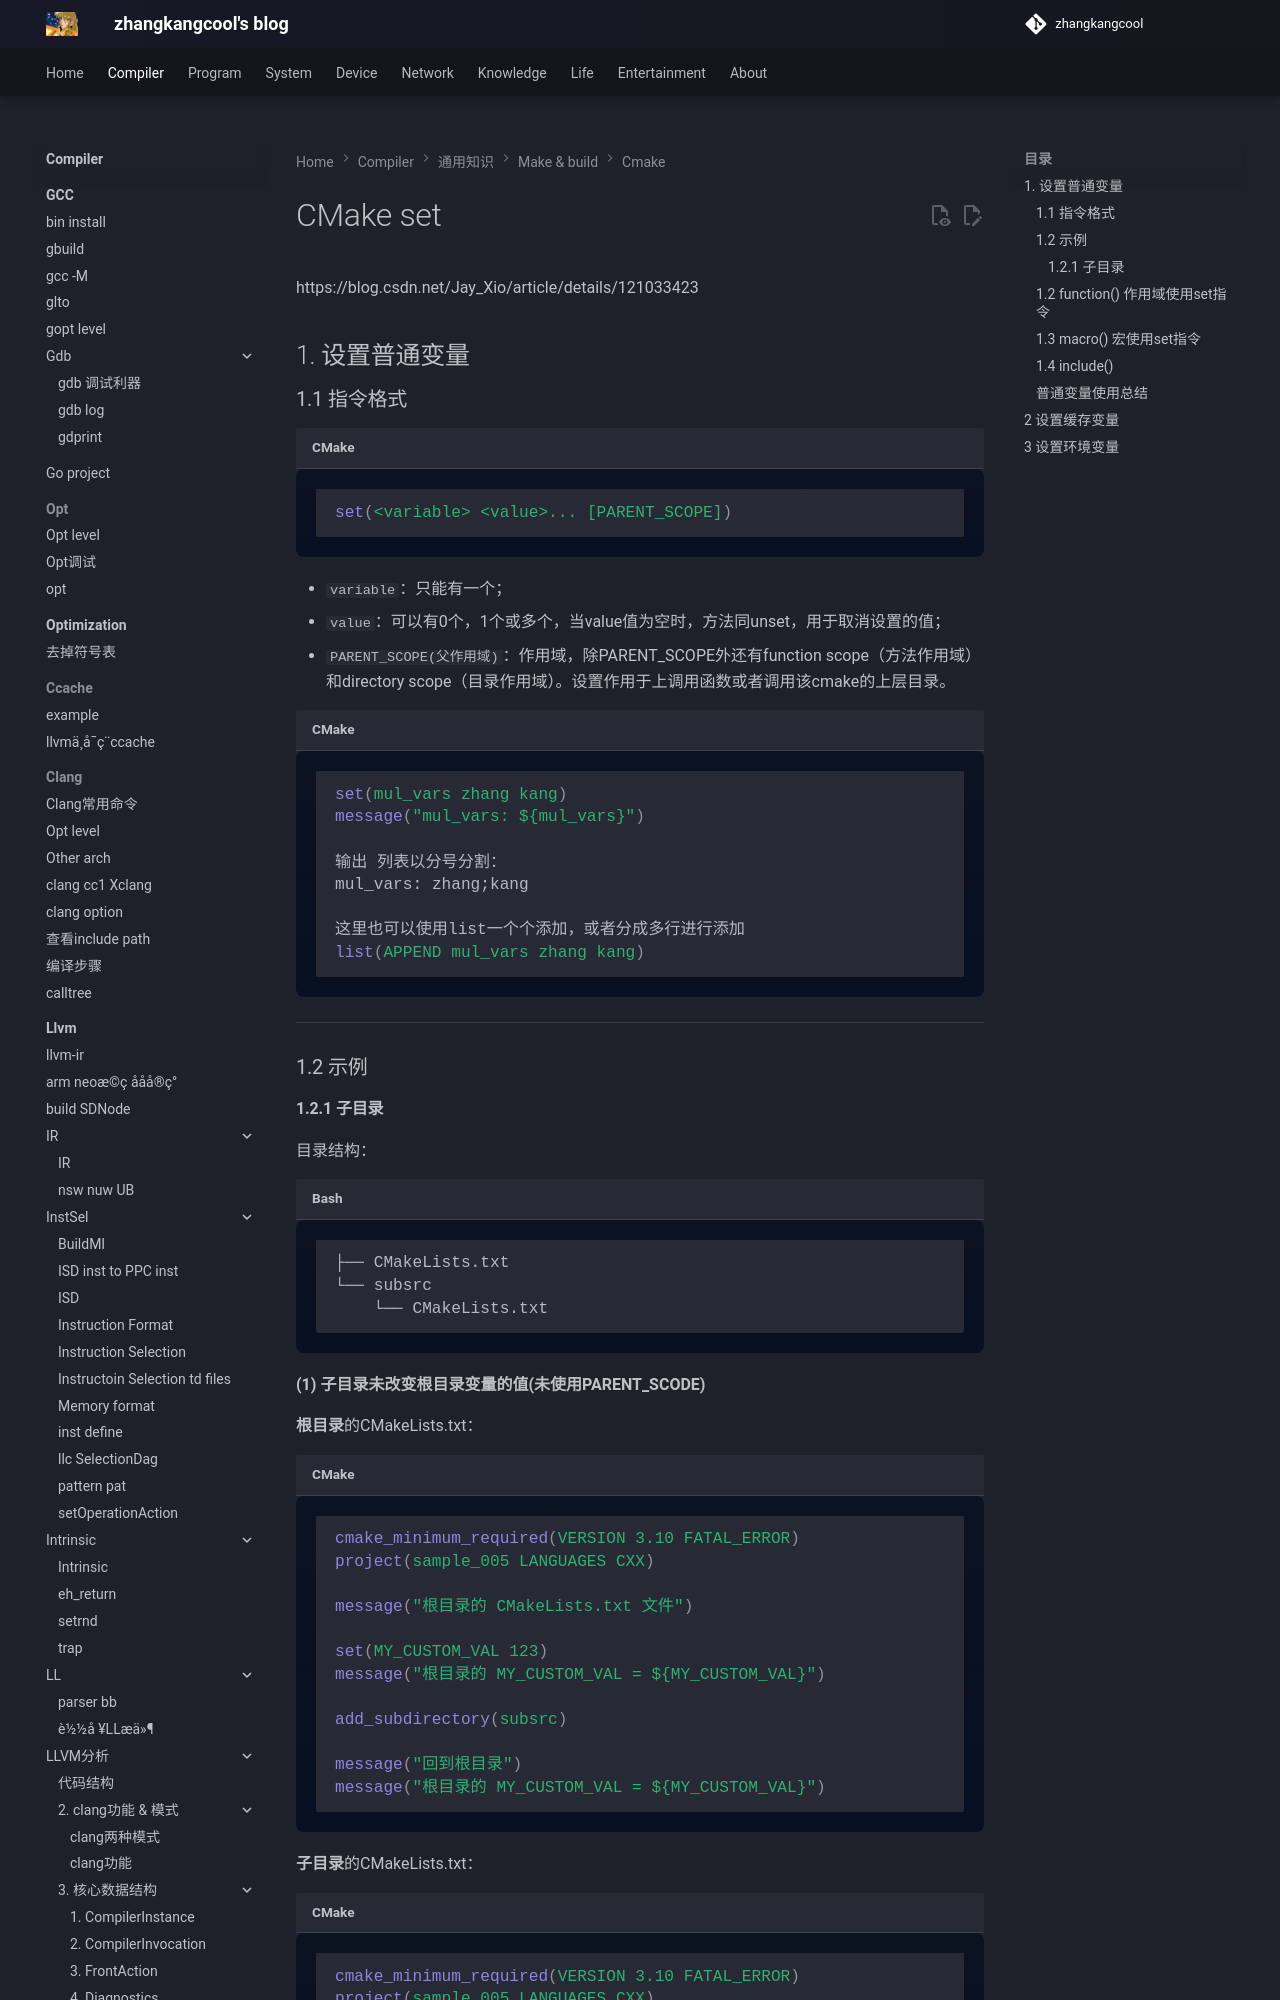

repository: zhangkangcool/zhangkangcool.github.io · page: Compiler/通用知识/make & build/cmake/cmd/set/index.html · generator: mkdocs

# CMake set

https://blog.csdn.net/Jay_Xio/article/details/121033423







## 1. 设置普通变量

### 1.1 指令格式

```cmake
set(<variable> <value>... [PARENT_SCOPE])
```

- `variable`：只能有一个；
- `value`：可以有0个，1个或多个，当value值为空时，方法同unset，用于取消设置的值；
- `PARENT_SCOPE(父作用域)`：作用域，除PARENT_SCOPE外还有function scope（方法作用域）和directory scope（目录作用域）。设置作用于上调用函数或者调用该cmake的上层目录。



```cmake
set(mul_vars zhang kang)
message("mul_vars: ${mul_vars}")

输出 列表以分号分割：
mul_vars: zhang;kang

这里也可以使用list一个个添加，或者分成多行进行添加
list(APPEND mul_vars zhang kang)
```





------

### 1.2 示例
